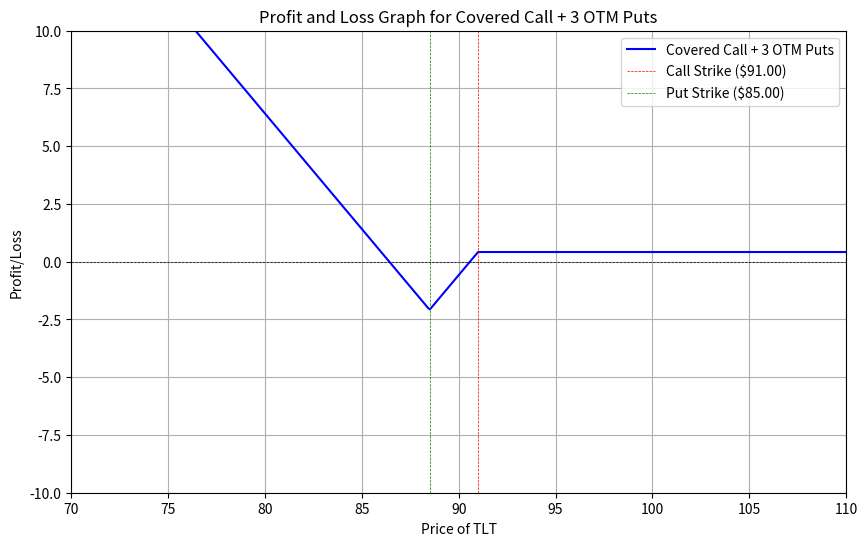

Generate this figure with matplotlib:
import numpy as np
import matplotlib
matplotlib.use('Agg')
import matplotlib.pyplot as plt

# Parameters
current_price = 90.87  # Current price of TLT
call_strike = 91.00     # Strike price of the ATM call option sold
call_premium = 1.33     # Premium received from selling the ATM call (assumed)
put_strike = 88.50      # Strike price of the OTM put option bought
put_premium = 0.52      # Premium paid for each OTM put
num_puts = 2            # Number of OTM puts bought

# Price range for TLT
price_range = np.linspace(70, 110, 500)

# Calculate P/L for Covered Call
def covered_call_pl(price):
    if price <= call_strike:
        return (price - current_price) + call_premium
    else:
        return (call_strike - current_price) + call_premium

# Calculate P/L for OTM Puts
def otm_puts_pl(price):
    if price >= put_strike:
        return -num_puts * put_premium
    else:
        return (put_strike - price) * num_puts - (num_puts * put_premium)

# Calculate total P/L for the combined strategy
total_pl = []
for price in price_range:
    cc_pl = covered_call_pl(price)
    op_pl = otm_puts_pl(price)
    total_pl.append(cc_pl + op_pl)

# Plotting the P/L graph
plt.figure(figsize=(10, 6))
plt.plot(price_range, total_pl, label='Covered Call + 3 OTM Puts', color='blue')
plt.axhline(0, color='black', lw=0.5, ls='--')
plt.axvline(call_strike, color='red', lw=0.5, ls='--', label='Call Strike ($91.00)')
plt.axvline(put_strike, color='green', lw=0.5, ls='--', label='Put Strike ($85.00)')
plt.title('Profit and Loss Graph for Covered Call + 3 OTM Puts')
plt.xlabel('Price of TLT')
plt.ylabel('Profit/Loss')
plt.legend()
plt.grid()
plt.xlim(70, 110)
plt.ylim(-10, 10)
plt.show()